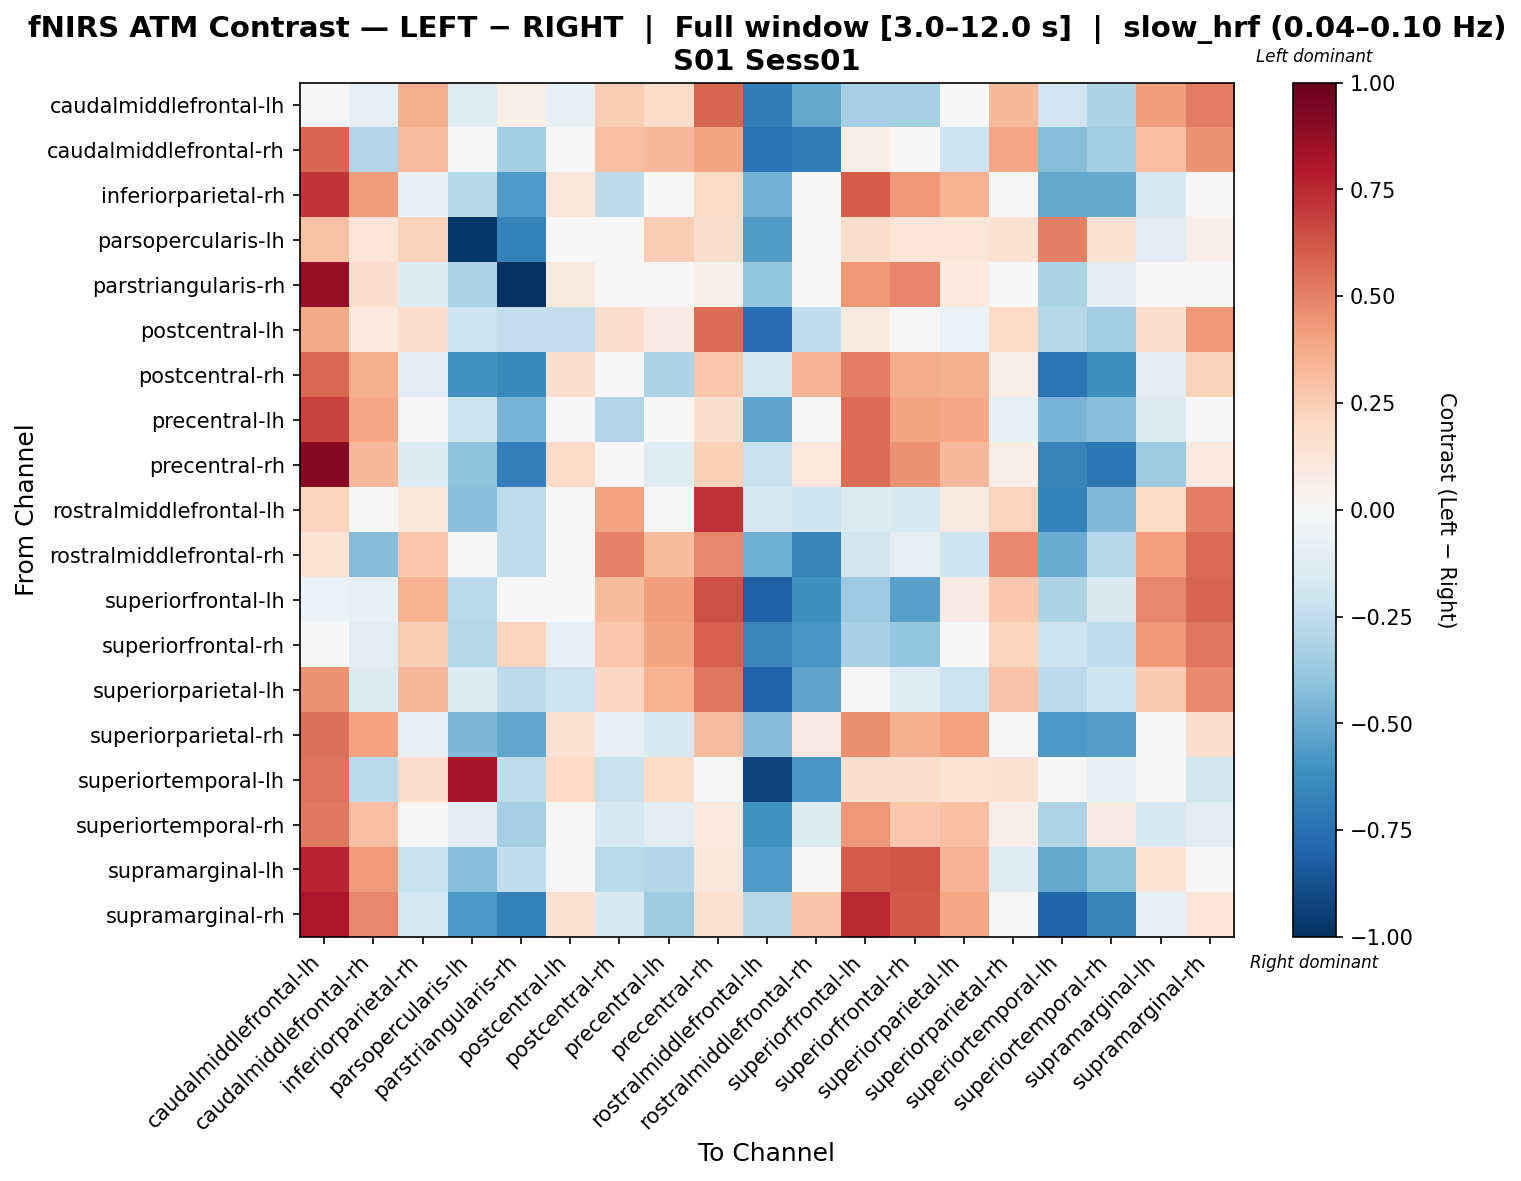

Data behind this chart, as committed beside it:
, caudalmiddlefrontal-lh, caudalmiddlefrontal-rh, inferiorparietal-rh, parsopercularis-lh, parstriangularis-rh, postcentral-lh, postcentral-rh, precentral-lh, precentral-rh, rostralmiddlefrontal-lh, rostralmiddlefrontal-rh, superiorfrontal-lh, superiorfrontal-rh, superiorparietal-lh, superiorparietal-rh, superiortemporal-lh, superiortemporal-rh, supramarginal-lh, supramarginal-rh
caudalmiddlefrontal-lh, -0.01615, -0.09851, 0.3529, -0.119, 0.06091, -0.0729, 0.2493, 0.1854, 0.5816, -0.6998, -0.5121, -0.3311, -0.3349, 0.003821, 0.3232, -0.188, -0.3094, 0.4141, 0.5107
caudalmiddlefrontal-rh, 0.5831, -0.2938, 0.3068, -0.01296, -0.3398, -0.01837, 0.3001, 0.3267, 0.3977, -0.7425, -0.6924, 0.05631, -0.03694, -0.2041, 0.3859, -0.4255, -0.3414, 0.3021, 0.449
inferiorparietal-rh, 0.7168, 0.4196, -0.06655, -0.2869, -0.5685, 0.1161, -0.2638, 0.0009446, 0.1903, -0.4763, 0.04887, 0.6027, 0.4297, 0.3464, -0.03998, -0.5125, -0.5075, -0.1514, 0.001975
parsopercularis-lh, 0.2954, 0.1246, 0.2294, -0.9712, -0.6723, -0.01682, -0.03592, 0.2472, 0.1587, -0.5564, 0.03614, 0.1776, 0.1246, 0.1246, 0.141, 0.5051, 0.141, -0.1053, 0.05254
parstriangularis-rh, 0.8702, 0.1684, -0.1272, -0.3086, -1.0, 0.09233, -0.004085, 0.01721, 0.05109, -0.3834, 0.02021, 0.4368, 0.4875, 0.09609, 0.02021, -0.3182, -0.1168, 0.01268, -0.01444
postcentral-lh, 0.3812, 0.09594, 0.1748, -0.2126, -0.2356, -0.2356, 0.1721, 0.07841, 0.5613, -0.7647, -0.2499, 0.08629, 0.04314, -0.05788, 0.1928, -0.2829, -0.3515, 0.1682, 0.4364
postcentral-rh, 0.575, 0.3598, -0.1154, -0.6024, -0.6442, 0.1707, 0.04277, -0.3068, 0.2671, -0.1735, 0.3388, 0.5152, 0.3729, 0.3598, 0.06405, -0.7207, -0.6172, -0.1165, 0.2305
precentral-lh, 0.6744, 0.3859, 0.01627, -0.218, -0.4678, 0.0124, -0.2931, 0.0332, 0.1586, -0.5288, 0.01224, 0.5624, 0.3926, 0.3859, -0.07206, -0.4652, -0.4268, -0.134, -0.02812
precentral-rh, 0.9119, 0.3263, -0.1328, -0.406, -0.6852, 0.1882, 0.03238, -0.1198, 0.2418, -0.2207, 0.1053, 0.56, 0.4522, 0.3263, 0.069, -0.6693, -0.7195, -0.3582, 0.09797
rostralmiddlefrontal-lh, 0.2239, -0.04032, 0.1129, -0.4143, -0.2528, -0.01273, 0.4003, 0.03115, 0.7212, -0.1717, -0.2031, -0.1343, -0.1548, 0.08801, 0.2203, -0.6791, -0.4424, 0.1952, 0.5127
rostralmiddlefrontal-rh, 0.134, -0.4367, 0.271, -0.02626, -0.2545, -0.01177, 0.499, 0.3138, 0.4797, -0.4889, -0.6703, -0.1845, -0.08669, -0.198, 0.4692, -0.4963, -0.2872, 0.4091, 0.5653
superiorfrontal-lh, -0.06249, -0.07679, 0.35, -0.27, 0.04853, 0.01518, 0.3161, 0.4148, 0.6431, -0.8165, -0.6133, -0.3599, -0.5446, 0.08159, 0.2671, -0.3085, -0.1425, 0.4781, 0.58
superiorfrontal-rh, -0.03295, -0.1085, 0.2427, -0.2865, 0.2201, -0.08137, 0.2736, 0.3979, 0.5991, -0.664, -0.58, -0.3272, -0.3833, -0.01364, 0.2252, -0.2037, -0.2478, 0.4343, 0.536
superiorparietal-lh, 0.4505, -0.1291, 0.3269, -0.1317, -0.2636, -0.2097, 0.2052, 0.3479, 0.5353, -0.7988, -0.5273, -0.02099, -0.1228, -0.2172, 0.2858, -0.2582, -0.2015, 0.2599, 0.4695
superiorparietal-rh, 0.5518, 0.4007, -0.08108, -0.4519, -0.5223, 0.1537, -0.09131, -0.1534, 0.3049, -0.4313, 0.08519, 0.4626, 0.3528, 0.4007, -0.002159, -0.5769, -0.5534, -0.02474, 0.1763
superiortemporal-lh, 0.5429, -0.2692, 0.1711, 0.8232, -0.2548, 0.1978, -0.2253, 0.1866, -0.04826, -0.9213, -0.5821, 0.1636, 0.1791, 0.1384, 0.1427, 0.02236, -0.06378, -0.02151, -0.1815
superiortemporal-rh, 0.5257, 0.2982, -0.04121, -0.1109, -0.332, 0.04063, -0.1747, -0.1134, 0.09447, -0.6077, -0.138, 0.4358, 0.2682, 0.2982, 0.05355, -0.2984, 0.07192, -0.1624, -0.108
supramarginal-lh, 0.7579, 0.4278, -0.2232, -0.4196, -0.2429, 0.02904, -0.2713, -0.2948, 0.1101, -0.5686, 0.02923, 0.6054, 0.6269, 0.3391, -0.1206, -0.5138, -0.405, 0.1395, -0.005216
supramarginal-rh, 0.8106, 0.4801, -0.1663, -0.5731, -0.6794, 0.1477, -0.1525, -0.3582, 0.1546, -0.2816, 0.2865, 0.7505, 0.6119, 0.39, 0.01398, -0.801, -0.6702, -0.08109, 0.1177
